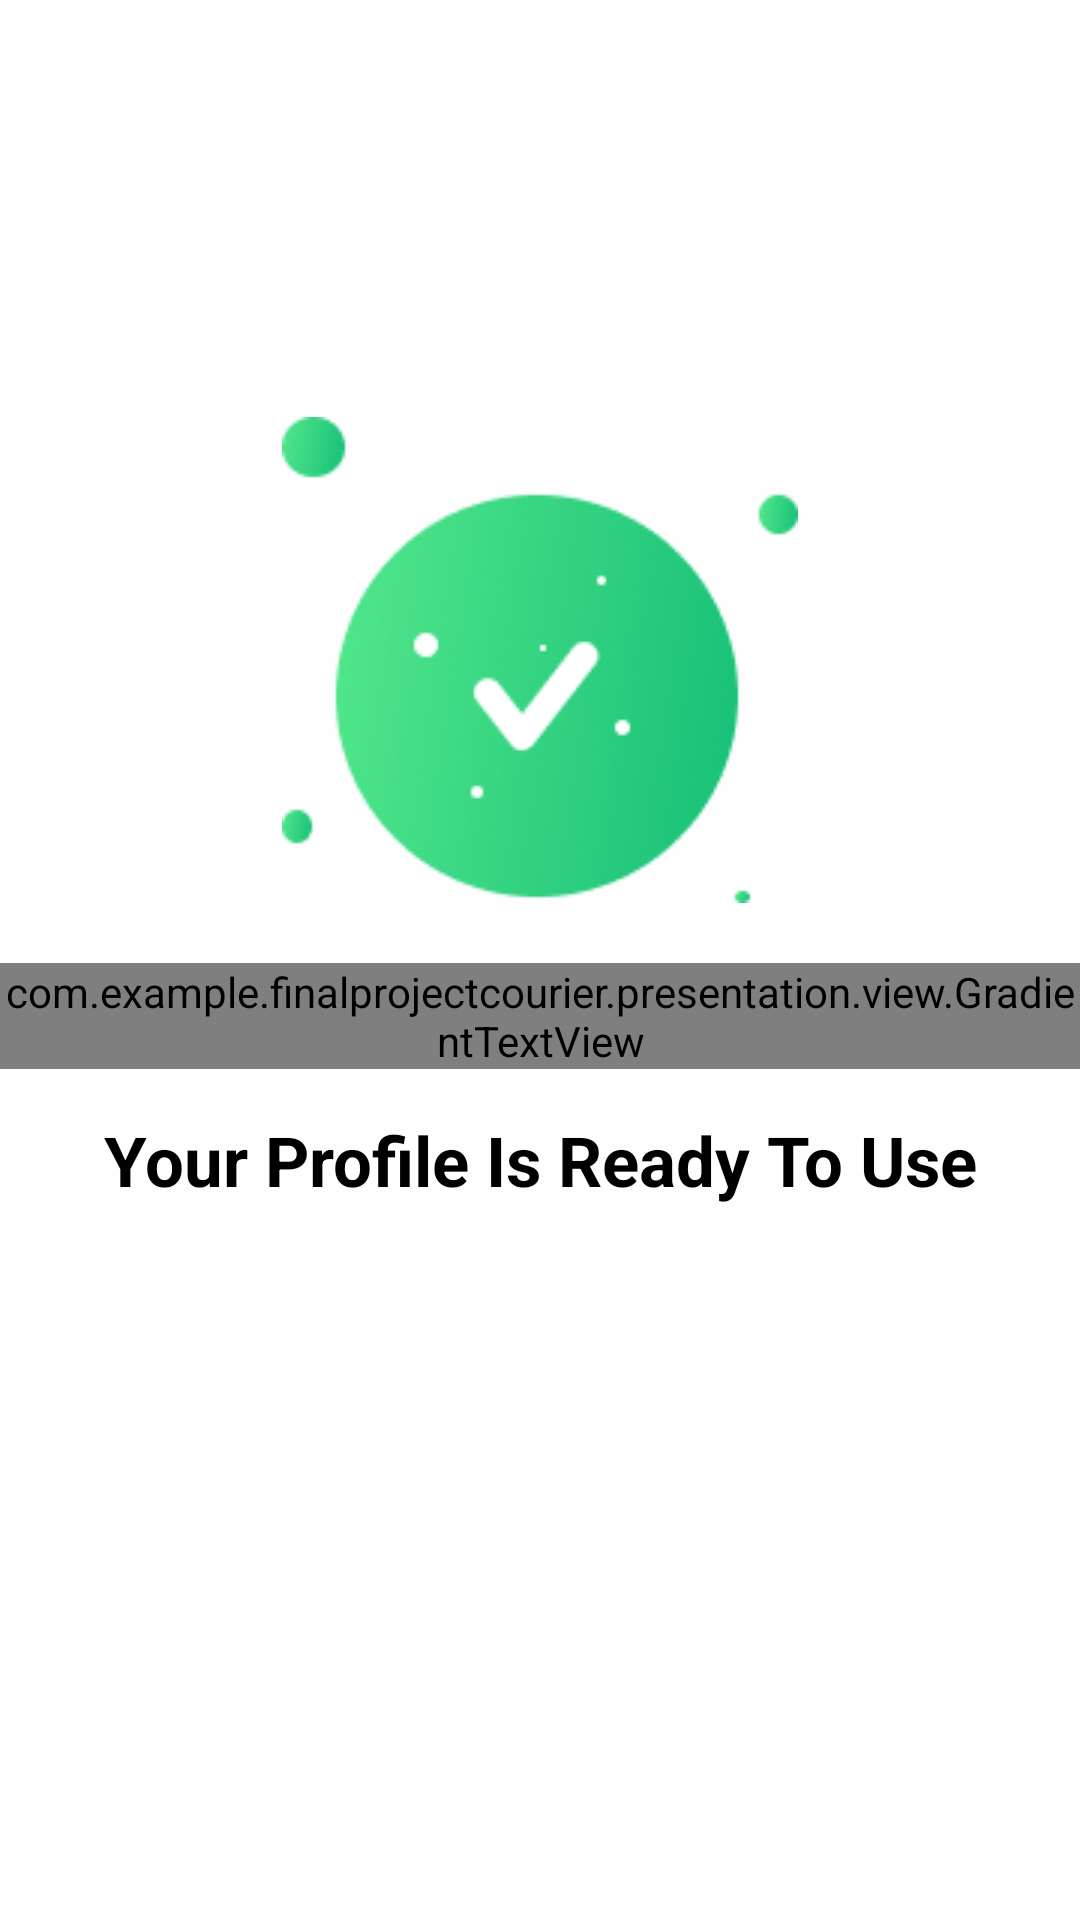

The Android layout XML behind this screen, and the referenced resources:
<!-- AndroidManifest.xml: application theme Theme.FinalProjectCourier -->
<!-- res/layout/fragment_sign_up_success.xml -->
<?xml version="1.0" encoding="utf-8"?>
<androidx.constraintlayout.widget.ConstraintLayout xmlns:android="http://schemas.android.com/apk/res/android"
    xmlns:tools="http://schemas.android.com/tools"
    xmlns:app="http://schemas.android.com/apk/res-auto"
    android:layout_width="match_parent"
    android:layout_height="match_parent"
    android:background="?android:windowBackground"
    tools:context=".presentation.screen.signup.success.fragment.SignUpSuccessFragment">

    <androidx.appcompat.widget.AppCompatImageView
        android:id="@+id/ivFadedBackground"
        android:layout_width="match_parent"
        android:layout_height="wrap_content"
        android:scaleType="centerCrop"
        android:src="@drawable/food_pattern_background_with_fade"
        app:layout_constraintEnd_toEndOf="parent"
        app:layout_constraintStart_toStartOf="parent"
        app:layout_constraintTop_toTopOf="parent" />

    <androidx.appcompat.widget.AppCompatImageView
        android:id="@+id/ivSuccess"
        android:layout_width="wrap_content"
        android:layout_height="wrap_content"
        android:scaleType="centerCrop"
        android:src="@drawable/ic_success"
        android:layout_marginBottom="200dp"
        app:layout_constraintBottom_toBottomOf="parent"
        app:layout_constraintEnd_toEndOf="parent"
        app:layout_constraintStart_toStartOf="parent"
        app:layout_constraintTop_toTopOf="parent" />

    <com.example.finalprojectcourier.presentation.view.GradientTextView
        android:id="@+id/tvTitle"
        android:layout_width="wrap_content"
        android:layout_height="wrap_content"
        android:layout_marginTop="20dp"
        android:fontFamily="@font/vigaregular"
        android:text="@string/congrats"
        android:textSize="30sp"
        app:layout_constraintEnd_toEndOf="parent"
        app:layout_constraintStart_toStartOf="parent"
        app:layout_constraintTop_toBottomOf="@+id/ivSuccess" />

    <androidx.appcompat.widget.AppCompatTextView
        android:id="@+id/tvDesc"
        android:layout_width="wrap_content"
        android:layout_height="wrap_content"
        android:layout_marginTop="15dp"
        android:text="@string/your_profile_is_ready_to_use"
        android:textColor="?android:textColor"
        android:textSize="23sp"
        android:textStyle="bold"
        app:layout_constraintEnd_toEndOf="parent"
        app:layout_constraintStart_toStartOf="parent"
        app:layout_constraintTop_toBottomOf="@+id/tvTitle" />

    <androidx.appcompat.widget.AppCompatButton
        android:id="@+id/btnTryOrder"
        android:layout_width="157dp"
        android:layout_height="57dp"
        android:layout_marginTop="60dp"
        android:background="@drawable/button_background"
        android:text="@string/try_order"
        android:textAllCaps="false"
        android:textColor="@color/white"
        android:textSize="16sp"
        android:layout_marginBottom="50dp"
        app:layout_constraintEnd_toEndOf="parent"
        app:layout_constraintStart_toStartOf="parent"
        app:layout_constraintBottom_toBottomOf="parent"/>

</androidx.constraintlayout.widget.ConstraintLayout>
<!-- resources referenced by this layout -->
<resources>
  <color name="white">#FFFFFFFF</color>
  <!-- drawable food_pattern_background_with_fade (drawable) -->
  <?xml version="1.0" encoding="utf-8"?>
  <layer-list xmlns:android="http://schemas.android.com/apk/res/android">
      <item android:drawable="@drawable/food_pattern_background" android:gravity="center"/>
      <item android:drawable="@drawable/fade_bottom" android:gravity="center"/>
  </layer-list>
  <!-- drawable ic_success: png bitmap (drawable, 18236 bytes) -->
  <string name="congrats">Congrats!</string>
  <string name="try_order">Try Order</string>
  <string name="your_profile_is_ready_to_use">Your Profile Is Ready To Use</string>
  <style name="Theme.FinalProjectCourier" parent="Base.Theme.FinalProjectCourier" />
  <!-- drawable fade_bottom (drawable) -->
  <?xml version="1.0" encoding="utf-8"?>
  <shape xmlns:android="http://schemas.android.com/apk/res/android"
      android:shape="rectangle">
      <gradient
          android:startColor="@android:color/transparent"
          android:endColor="?android:windowBackground"
          android:angle="270" />
  </shape>
  <style name="Base.Theme.FinalProjectCourier" parent="Theme.Material3.DayNight.NoActionBar">
          <item name="android:textColor">@color/black</item>
          <item name="android:windowBackground">@color/very_light_grey</item>
          <item name="color">@color/white</item>
          <item name="colorContainer">@color/light_pink</item>
          <item name="colorSecondary">@color/orange</item>
          <item name="strokeColor">@color/stroke_color</item>
          <item name="android:statusBarColor">@color/gradient_start_color</item>
      </style>
  <color name="black">#FF000000</color>
  <color name="very_light_grey">#FEFEFF</color>
  <color name="light_pink">#fdf5ed</color>
  <color name="orange">#DA6317</color>
  <color name="stroke_color">#F4F4F4</color>
  <color name="gradient_start_color">#53E88B</color>
</resources>
